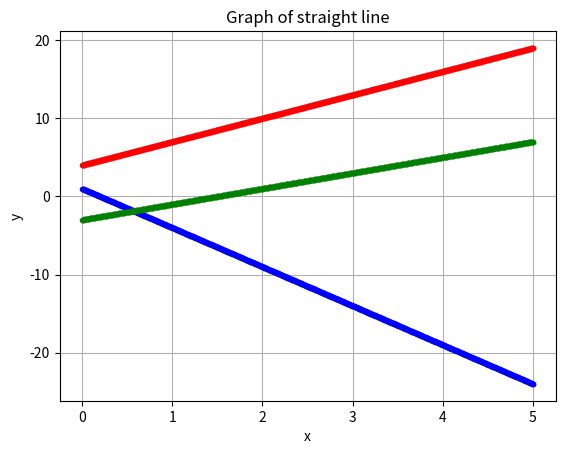

This chart was generated by the following Python code:
import matplotlib.pyplot as plt
import numpy as np
x=np.linspace(0,5,1000)
y=(3*x)+4
z=(-5*x)+1
m=(2*x)-3
plt.plot(x,y,'r.')
plt.plot(x,z,'b.')
plt.plot(x,m,'g.')
plt.title("Graph of straight line")
plt.xlabel('x')
plt.ylabel('y')
plt.grid()
plt.show()